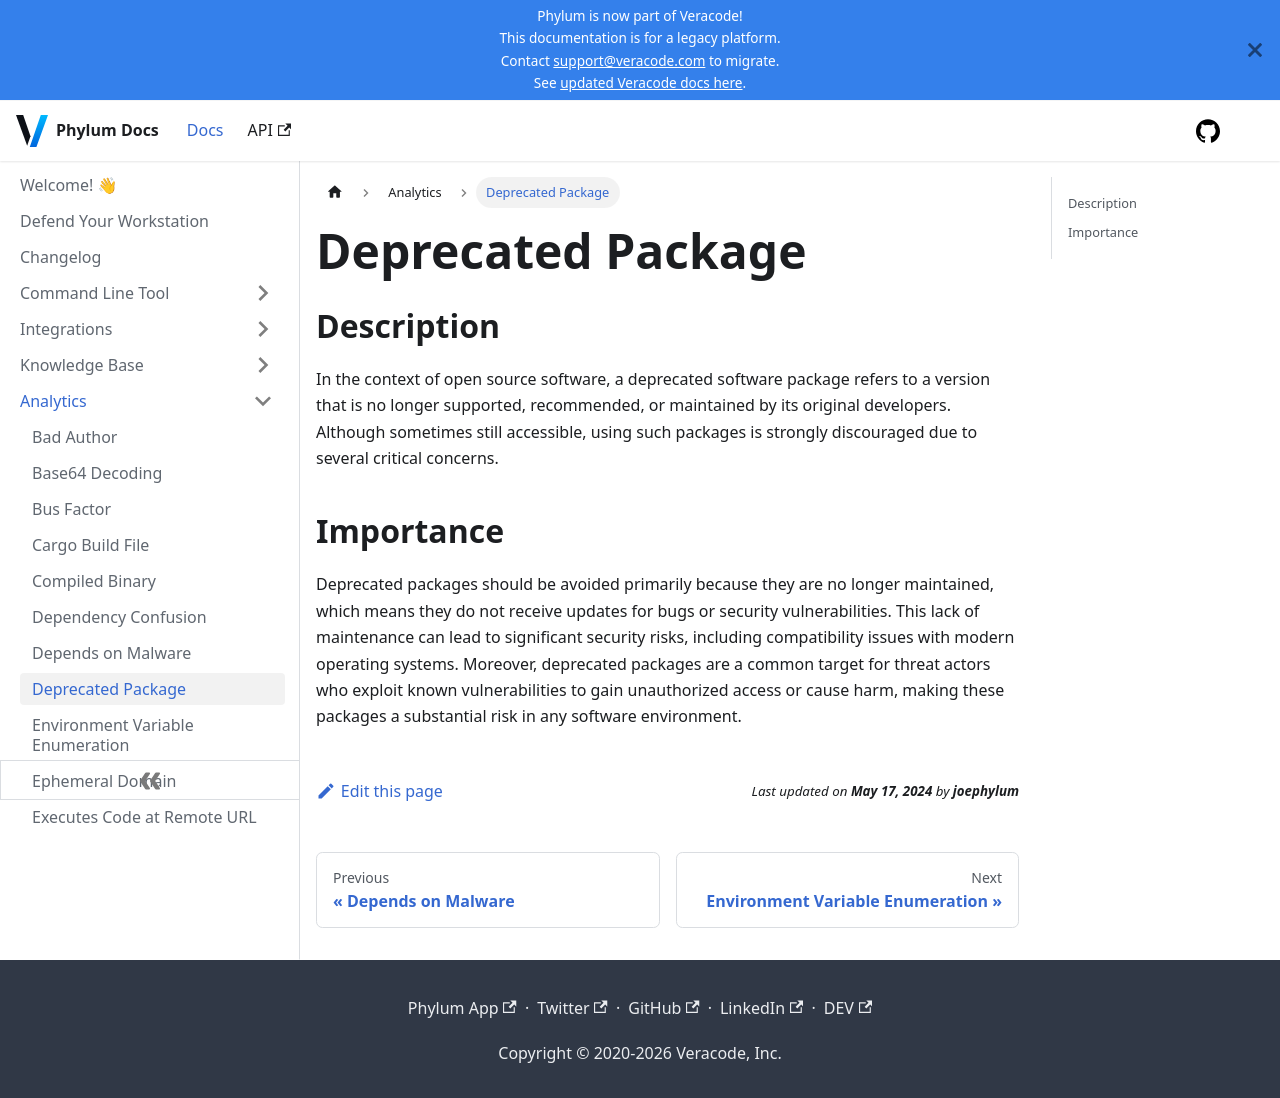

repository: phylum-dev/documentation · page: analytics/deprecated_package.html · generator: docusaurus

# Deprecated Package

## Description

In the context of open source software, a deprecated software package refers to a version that is no longer supported, recommended, or maintained by its original developers. Although sometimes still accessible, using such packages is strongly discouraged due to several critical concerns.

## Importance

Deprecated packages should be avoided primarily because they are no longer maintained, which means they do not receive updates for bugs or security vulnerabilities. This lack of maintenance can lead to significant security risks, including compatibility issues with modern operating systems. Moreover, deprecated packages are a common target for threat actors who exploit known vulnerabilities to gain unauthorized access or cause harm, making these packages a substantial risk in any software environment.
